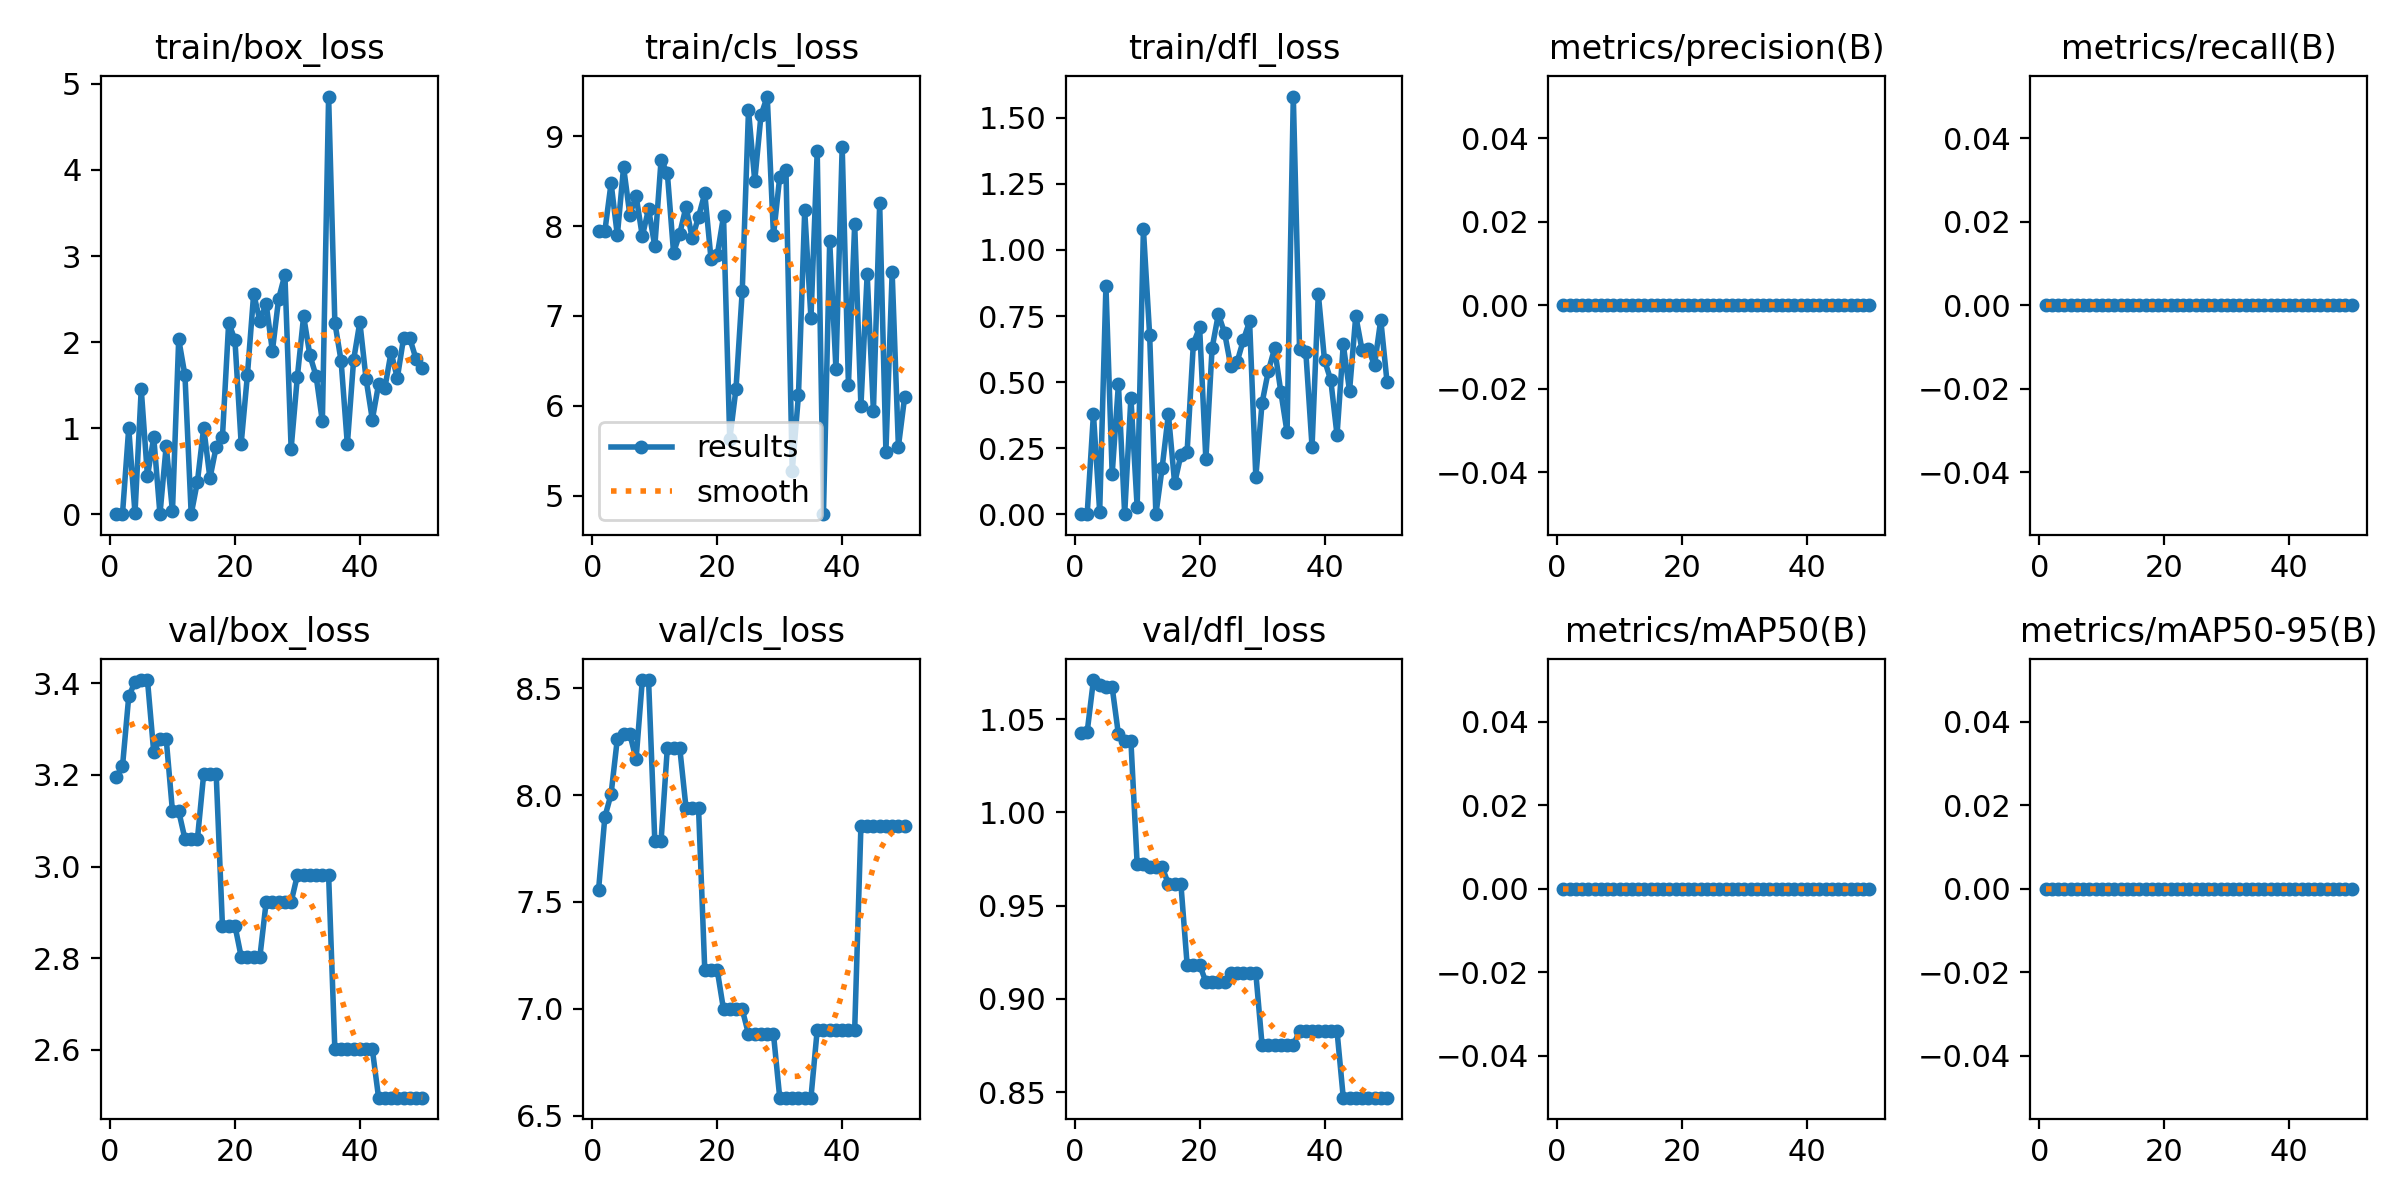

Source data for this figure (header and first rows):
epoch, time, train/box_loss, train/cls_loss, train/dfl_loss, metrics/precision(B), metrics/recall(B), metrics/mAP50(B), metrics/mAP50-95(B), val/box_loss, val/cls_loss, val/dfl_loss, lr/pg0, lr/pg1, lr/pg2
1, 2.04, 0, 7.943, 0, 0, 0, 0, 0, 3.196, 7.558, 1.042, 2e-05, 2e-05, 2e-05
2, 3.112, 0.00162, 7.943, 0.00117, 0, 0, 0, 0, 3.219, 7.897, 1.043, 5.8812e-05, 5.8812e-05, 5.8812e-05
3, 3.757, 1.002, 8.479, 0.379, 0, 0, 0, 0, 3.372, 8.005, 1.071, 9.604e-05, 9.604e-05, 9.604e-05
4, 4.504, 0.00852, 7.897, 0.00925, 0, 0, 0, 0, 3.403, 8.263, 1.068, 0.0001317, 0.0001317, 0.0001317
5, 5.304, 1.454, 8.656, 0.8635, 0, 0, 0, 0, 3.407, 8.287, 1.067, 0.0001657, 0.0001657, 0.0001657
6, 6.024, 0.4392, 8.127, 0.1522, 0, 0, 0, 0, 3.407, 8.287, 1.067, 0.0001982, 0.0001982, 0.0001982
7, 6.768, 0.8962, 8.338, 0.4924, 0, 0, 0, 0, 3.25, 8.166, 1.042, 0.0002291, 0.0002291, 0.0002291
8, 7.489, 0, 7.888, 0, 0, 0, 0, 0, 3.279, 8.538, 1.038, 0.0002584, 0.0002584, 0.0002584
9, 8.206, 0.7958, 8.19, 0.4409, 0, 0, 0, 0, 3.279, 8.538, 1.038, 0.0002861, 0.0002861, 0.0002861
10, 8.933, 0.03151, 7.774, 0.02578, 0, 0, 0, 0, 3.121, 7.784, 0.9722, 0.0003123, 0.0003123, 0.0003123
11, 9.652, 2.033, 8.732, 1.079, 0, 0, 0, 0, 3.121, 7.784, 0.9722, 0.0003368, 0.0003368, 0.0003368
12, 10.4, 1.614, 8.595, 0.6774, 0, 0, 0, 0, 3.06, 8.218, 0.9706, 0.0003598, 0.0003598, 0.0003598
13, 11.13, 0, 7.705, 0, 0, 0, 0, 0, 3.06, 8.218, 0.9706, 0.0003812, 0.0003812, 0.0003812
14, 11.86, 0.3796, 7.917, 0.1754, 0, 0, 0, 0, 3.06, 8.218, 0.9706, 0.000401, 0.000401, 0.000401
15, 12.57, 1.007, 8.217, 0.3793, 0, 0, 0, 0, 3.202, 7.939, 0.9617, 0.0004192, 0.0004192, 0.0004192
16, 13.27, 0.4172, 7.862, 0.117, 0, 0, 0, 0, 3.202, 7.939, 0.9617, 0.0004359, 0.0004359, 0.0004359
17, 14.01, 0.7824, 8.104, 0.2241, 0, 0, 0, 0, 3.202, 7.939, 0.9617, 0.0004509, 0.0004509, 0.0004509
18, 14.77, 0.894, 8.364, 0.2372, 0, 0, 0, 0, 2.871, 7.18, 0.9184, 0.0004644, 0.0004644, 0.0004644
19, 15.56, 2.224, 7.634, 0.6455, 0, 0, 0, 0, 2.871, 7.18, 0.9184, 0.0004763, 0.0004763, 0.0004763
20, 16.37, 2.026, 7.678, 0.7073, 0, 0, 0, 0, 2.871, 7.18, 0.9184, 0.0004866, 0.0004866, 0.0004866
21, 17.19, 0.8195, 8.111, 0.2071, 0, 0, 0, 0, 2.803, 6.997, 0.9091, 0.0004953, 0.0004953, 0.0004953
22, 17.97, 1.615, 5.627, 0.6289, 0, 0, 0, 0, 2.803, 6.997, 0.9091, 0.0005024, 0.0005024, 0.0005024
23, 18.78, 2.56, 6.192, 0.7569, 0, 0, 0, 0, 2.803, 6.997, 0.9091, 0.000508, 0.000508, 0.000508
24, 19.63, 2.248, 7.281, 0.6859, 0, 0, 0, 0, 2.803, 6.997, 0.9091, 0.0005119, 0.0005119, 0.0005119
25, 20.53, 2.442, 9.289, 0.5595, 0, 0, 0, 0, 2.922, 6.881, 0.9137, 0.0005143, 0.0005143, 0.0005143
26, 21.39, 1.896, 8.504, 0.576, 0, 0, 0, 0, 2.922, 6.881, 0.9137, 0.0005151, 0.0005151, 0.0005151
27, 22.16, 2.503, 9.234, 0.6588, 0, 0, 0, 0, 2.922, 6.881, 0.9137, 0.0005143, 0.0005143, 0.0005143
28, 22.96, 2.783, 9.441, 0.7297, 0, 0, 0, 0, 2.922, 6.881, 0.9137, 0.0005119, 0.0005119, 0.0005119
29, 23.76, 0.7619, 7.897, 0.1408, 0, 0, 0, 0, 2.922, 6.881, 0.9137, 0.000508, 0.000508, 0.000508
30, 24.62, 1.599, 8.548, 0.4214, 0, 0, 0, 0, 2.981, 6.584, 0.8753, 0.0005024, 0.0005024, 0.0005024
31, 25.47, 2.301, 8.623, 0.5417, 0, 0, 0, 0, 2.981, 6.584, 0.8753, 0.0004953, 0.0004953, 0.0004953
32, 26.27, 1.847, 5.272, 0.6273, 0, 0, 0, 0, 2.981, 6.584, 0.8753, 0.0004866, 0.0004866, 0.0004866
33, 27.04, 1.605, 6.119, 0.4635, 0, 0, 0, 0, 2.981, 6.584, 0.8753, 0.0004763, 0.0004763, 0.0004763
34, 27.87, 1.077, 8.174, 0.3103, 0, 0, 0, 0, 2.981, 6.584, 0.8753, 0.0004644, 0.0004644, 0.0004644
35, 28.69, 4.853, 6.975, 1.581, 0, 0, 0, 0, 2.981, 6.584, 0.8753, 0.000451, 0.000451, 0.000451
36, 29.52, 2.226, 8.833, 0.6249, 0, 0, 0, 0, 2.601, 6.9, 0.8828, 0.0004359, 0.0004359, 0.0004359
37, 30.3, 1.78, 4.795, 0.6156, 0, 0, 0, 0, 2.601, 6.9, 0.8828, 0.0004193, 0.0004193, 0.0004193
38, 31.1, 0.8099, 7.832, 0.255, 0, 0, 0, 0, 2.601, 6.9, 0.8828, 0.0004011, 0.0004011, 0.0004011
39, 31.87, 1.789, 6.41, 0.8344, 0, 0, 0, 0, 2.601, 6.9, 0.8828, 0.0003813, 0.0003813, 0.0003813
40, 32.7, 2.233, 8.882, 0.5821, 0, 0, 0, 0, 2.601, 6.9, 0.8828, 0.0003599, 0.0003599, 0.0003599
41, 39.44, 1.57, 6.236, 0.5075, 0, 0, 0, 0, 2.601, 6.9, 0.8828, 0.000337, 0.000337, 0.000337
42, 40.17, 1.099, 8.02, 0.2992, 0, 0, 0, 0, 2.601, 6.9, 0.8828, 0.0003124, 0.0003124, 0.0003124
43, 40.91, 1.51, 5.998, 0.643, 0, 0, 0, 0, 2.495, 7.856, 0.847, 0.0002863, 0.0002863, 0.0002863
44, 41.67, 1.464, 7.468, 0.4658, 0, 0, 0, 0, 2.495, 7.856, 0.847, 0.0002586, 0.0002586, 0.0002586
45, 42.47, 1.881, 5.941, 0.7507, 0, 0, 0, 0, 2.495, 7.856, 0.847, 0.0002293, 0.0002293, 0.0002293
46, 43.24, 1.582, 8.253, 0.6218, 0, 0, 0, 0, 2.495, 7.856, 0.847, 0.0001984, 0.0001984, 0.0001984
47, 44.04, 2.045, 5.491, 0.6265, 0, 0, 0, 0, 2.495, 7.856, 0.847, 0.0001659, 0.0001659, 0.0001659
48, 44.87, 2.044, 7.485, 0.5638, 0, 0, 0, 0, 2.495, 7.856, 0.847, 0.0001319, 0.0001319, 0.0001319
49, 45.67, 1.802, 5.547, 0.7362, 0, 0, 0, 0, 2.495, 7.856, 0.847, 9.6224e-05, 9.6224e-05, 9.6224e-05
50, 46.49, 1.703, 6.097, 0.5016, 0, 0, 0, 0, 2.495, 7.856, 0.847, 5.9004e-05, 5.9004e-05, 5.9004e-05
